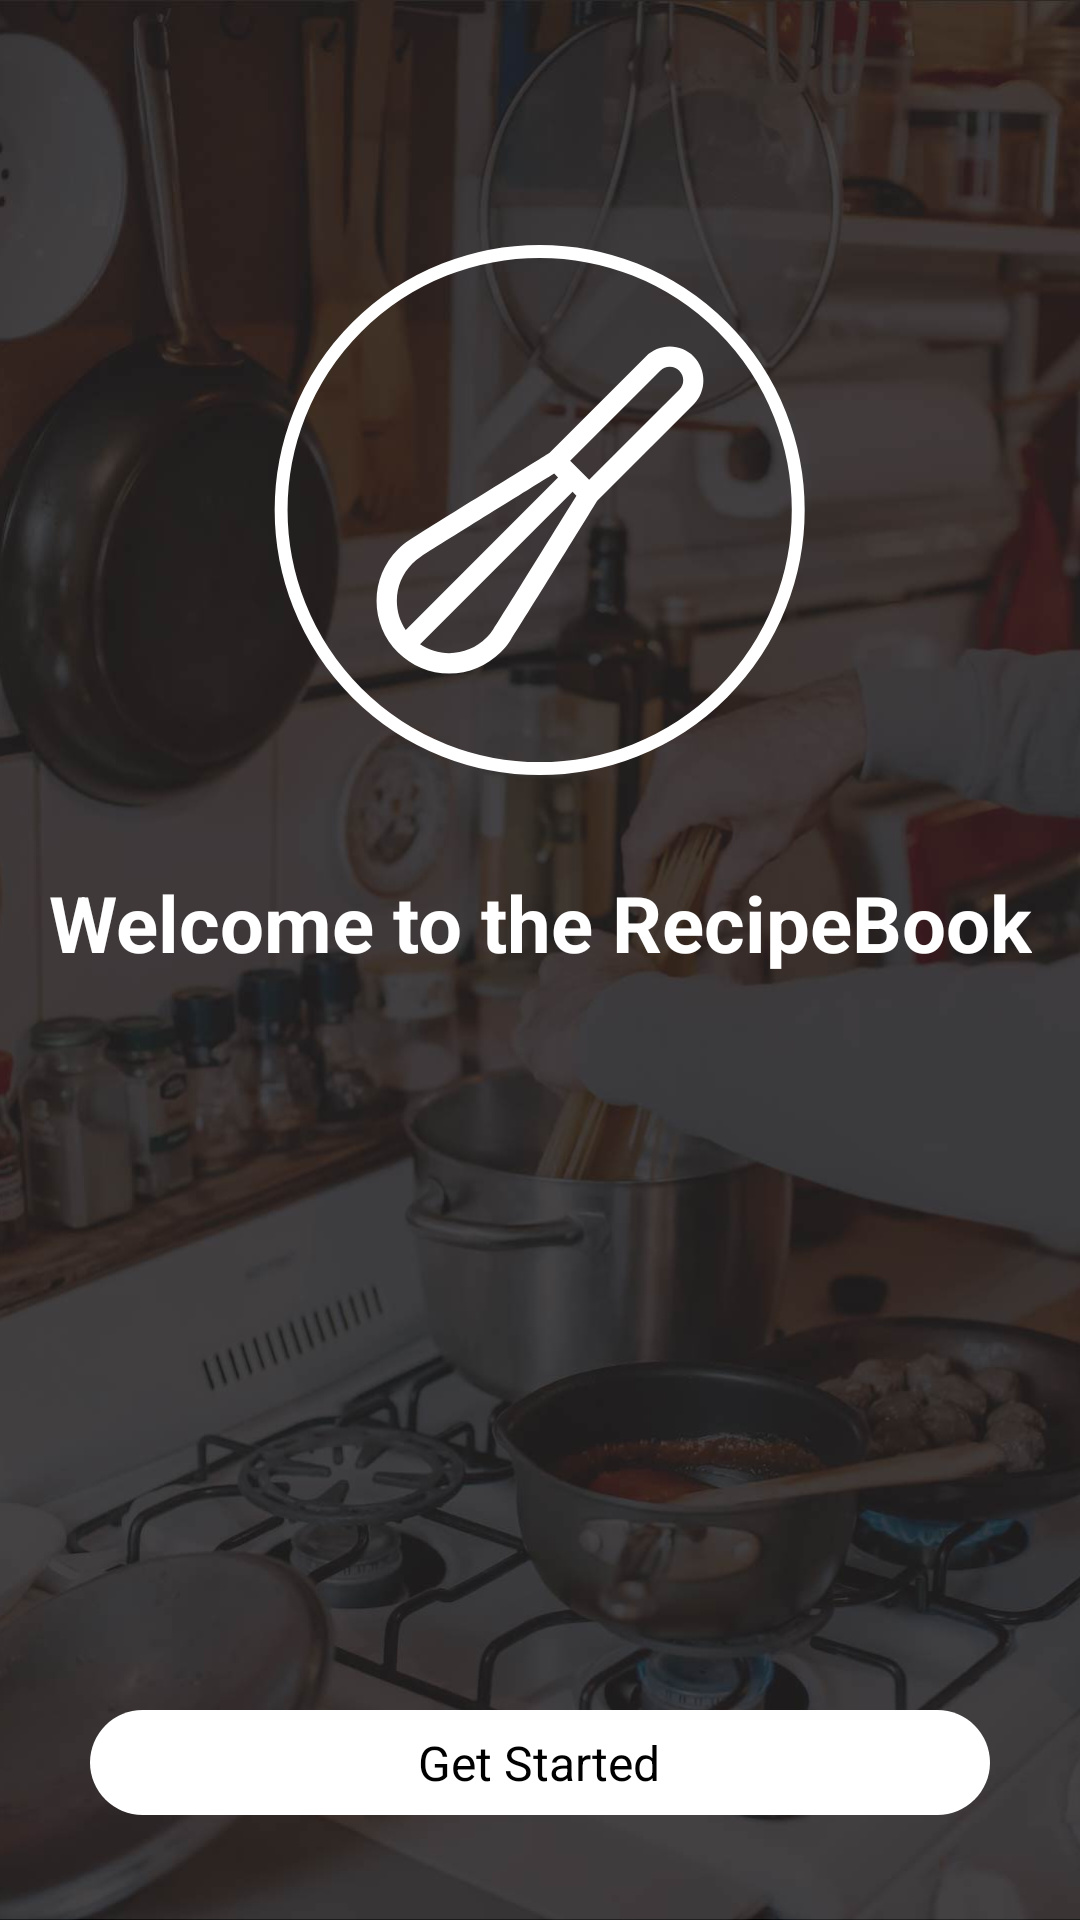

Android layout source for this screen:
<!-- AndroidManifest.xml: application theme Theme.RecipeBook -->
<!-- res/layout/activity_main.xml -->
<?xml version="1.0" encoding="utf-8"?>
<androidx.constraintlayout.widget.ConstraintLayout xmlns:android="http://schemas.android.com/apk/res/android"
    xmlns:app="http://schemas.android.com/apk/res-auto"
    xmlns:tools="http://schemas.android.com/tools"
    android:layout_width="match_parent"
    android:layout_height="match_parent"
    tools:context=".MainActivity">

    <ImageView
        android:id="@+id/imageView3"
        android:layout_width="match_parent"
        android:layout_height="match_parent"
        android:scaleType="centerCrop"
        android:src="@drawable/cooking_splash" />

    <ImageView
        android:id="@+id/imageView4"
        android:layout_width="0dp"
        android:layout_height="0dp"
        android:layout_marginTop="80dp"
        android:src="@drawable/og"
        app:layout_constraintDimensionRatio="2:1"
        app:layout_constraintEnd_toEndOf="parent"
        app:layout_constraintHeight_percent="0.3"
        app:layout_constraintStart_toStartOf="parent"
        app:layout_constraintTop_toTopOf="parent"
        app:layout_constraintWidth_percent="0.3" />

    <TextView
        android:layout_width="wrap_content"
        android:layout_height="wrap_content"
        android:text="Welcome to the RecipeBook"
        android:textColor="@color/white"
        android:textSize="26sp"
        android:textStyle="bold"
        android:layout_marginTop="30dp"
        app:layout_constraintEnd_toEndOf="parent"
        app:layout_constraintStart_toStartOf="parent"
        app:layout_constraintTop_toBottomOf="@+id/imageView4" />

    <RelativeLayout
        android:id="@+id/get_started_button"
        android:layout_width="match_parent"
        android:layout_height="35dp"
        android:onClick="byPass"
        android:background="@drawable/splash_button"
        app:layout_constraintBottom_toBottomOf="parent"
        app:layout_constraintEnd_toEndOf="parent"
        app:layout_constraintStart_toStartOf="parent"
        android:layout_marginBottom="35dp"
        android:layout_marginLeft="30dp"
        android:layout_marginRight="30dp">

        <TextView
            android:id="@+id/get_started_text"
            android:layout_width="wrap_content"
            android:layout_height="wrap_content"
            android:layout_centerHorizontal="true"
            android:layout_centerVertical="true"
            android:text="Get Started"
            android:textColor="@android:color/black"
            android:textSize="16sp"
             />

        <ImageView
            android:layout_width="wrap_content"
            android:layout_height="wrap_content"

            android:layout_centerVertical="true"
            android:layout_marginTop="8dp"
            android:layout_marginEnd="8dp"
            android:layout_marginRight="8dp"
            android:layout_marginBottom="8dp"
            android:layout_alignParentRight="true"
            android:src="@drawable/right_arrow" />

    </RelativeLayout>

</androidx.constraintlayout.widget.ConstraintLayout>
<!-- resources referenced by this layout -->
<resources>
  <color name="white">#FFFFFFFF</color>
  <!-- drawable cooking_splash: jpg bitmap (drawable, 98661 bytes) -->
  <!-- drawable og (drawable) -->
  <vector xmlns:android="http://schemas.android.com/apk/res/android"
      android:width="335dp"
      android:height="335dp"
      android:viewportWidth="335"
      android:viewportHeight="335">
    <path
        android:pathData="M167.3,167.5m-160.4,0a160.4,160.4 0,1 1,320.8 0a160.4,160.4 0,1 1,-320.8 0"
        android:strokeWidth="8"
        android:fillColor="#00000000"
        android:strokeColor="#FFFFFF"/>
    <path
        android:pathData="M262.8,72.2c-3.9,-3.9 -9.2,-6.1 -14.8,-6.1s-10.8,2.2 -14.8,6.1l-59.9,59.9c-6.7,4.2 -66.4,41 -86.8,54c-2.5,1.6 -4.9,3.6 -7.2,5.9c-8.5,8.5 -13.2,19.8 -13.2,31.9c0,12 4.7,23.3 13.2,31.9c8.5,8.5 19.8,13.2 31.9,13.2s23.3,-4.7 31.9,-13.2c2.3,-2.3 4.3,-4.7 5.9,-7.2c13,-20.3 49.8,-80 54,-86.8l59.9,-59.9C270.9,93.7 270.9,80.4 262.8,72.2zM78.7,223.8c0,-8.7 3.4,-16.8 9.5,-23c1.7,-1.7 3.4,-3.1 5.1,-4.2c18.2,-11.6 68.2,-42.5 83,-51.7l2.4,2.4L84.2,242C80.6,236.6 78.7,230.4 78.7,223.8zM138.4,241.7c-1.1,1.7 -2.5,3.5 -4.2,5.1c-6.1,6.1 -14.3,9.5 -23,9.5c-6.6,0 -12.8,-1.9 -18.1,-5.5l94.6,-94.6l2.4,2.4C180.8,173.5 150,223.5 138.4,241.7zM253.9,92.9l-55.9,55.9l-11.8,-11.8l55.9,-55.9c1.6,-1.6 3.7,-2.4 5.9,-2.4c2.2,0 4.3,0.9 5.9,2.4C257.2,84.4 257.2,89.7 253.9,92.9z"
        android:fillColor="#FFFFFF"/>
  </vector>
  <!-- drawable splash_button (drawable) -->
  <?xml version="1.0" encoding="utf-8"?>
  <shape xmlns:android="http://schemas.android.com/apk/res/android">
  
      <corners android:radius="20dp" />
  
  
      <solid android:color="@color/white" />
  
  </shape>
  <style name="Theme.RecipeBook" parent="Theme.MaterialComponents.DayNight.DarkActionBar">
          
          <item name="colorPrimary">@color/red</item>
          <item name="colorPrimaryVariant">@color/darkgray</item>
          <item name="colorOnPrimary">@color/white</item>
          
          <item name="colorSecondary">@color/teal_200</item>
          <item name="colorSecondaryVariant">@color/teal_700</item>
          <item name="colorOnSecondary">@color/black</item>
          
          <item name="android:statusBarColor">?attr/colorPrimaryVariant</item>
          
          <item name="windowActionBar">false</item>
          <item name="windowNoTitle">true</item>
          
      </style>
  <color name="red">#FF0000</color>
  <color name="darkgray">#222222</color>
  <color name="teal_200">#FF03DAC5</color>
  <color name="teal_700">#FF018786</color>
  <color name="black">#FF000000</color>
</resources>
